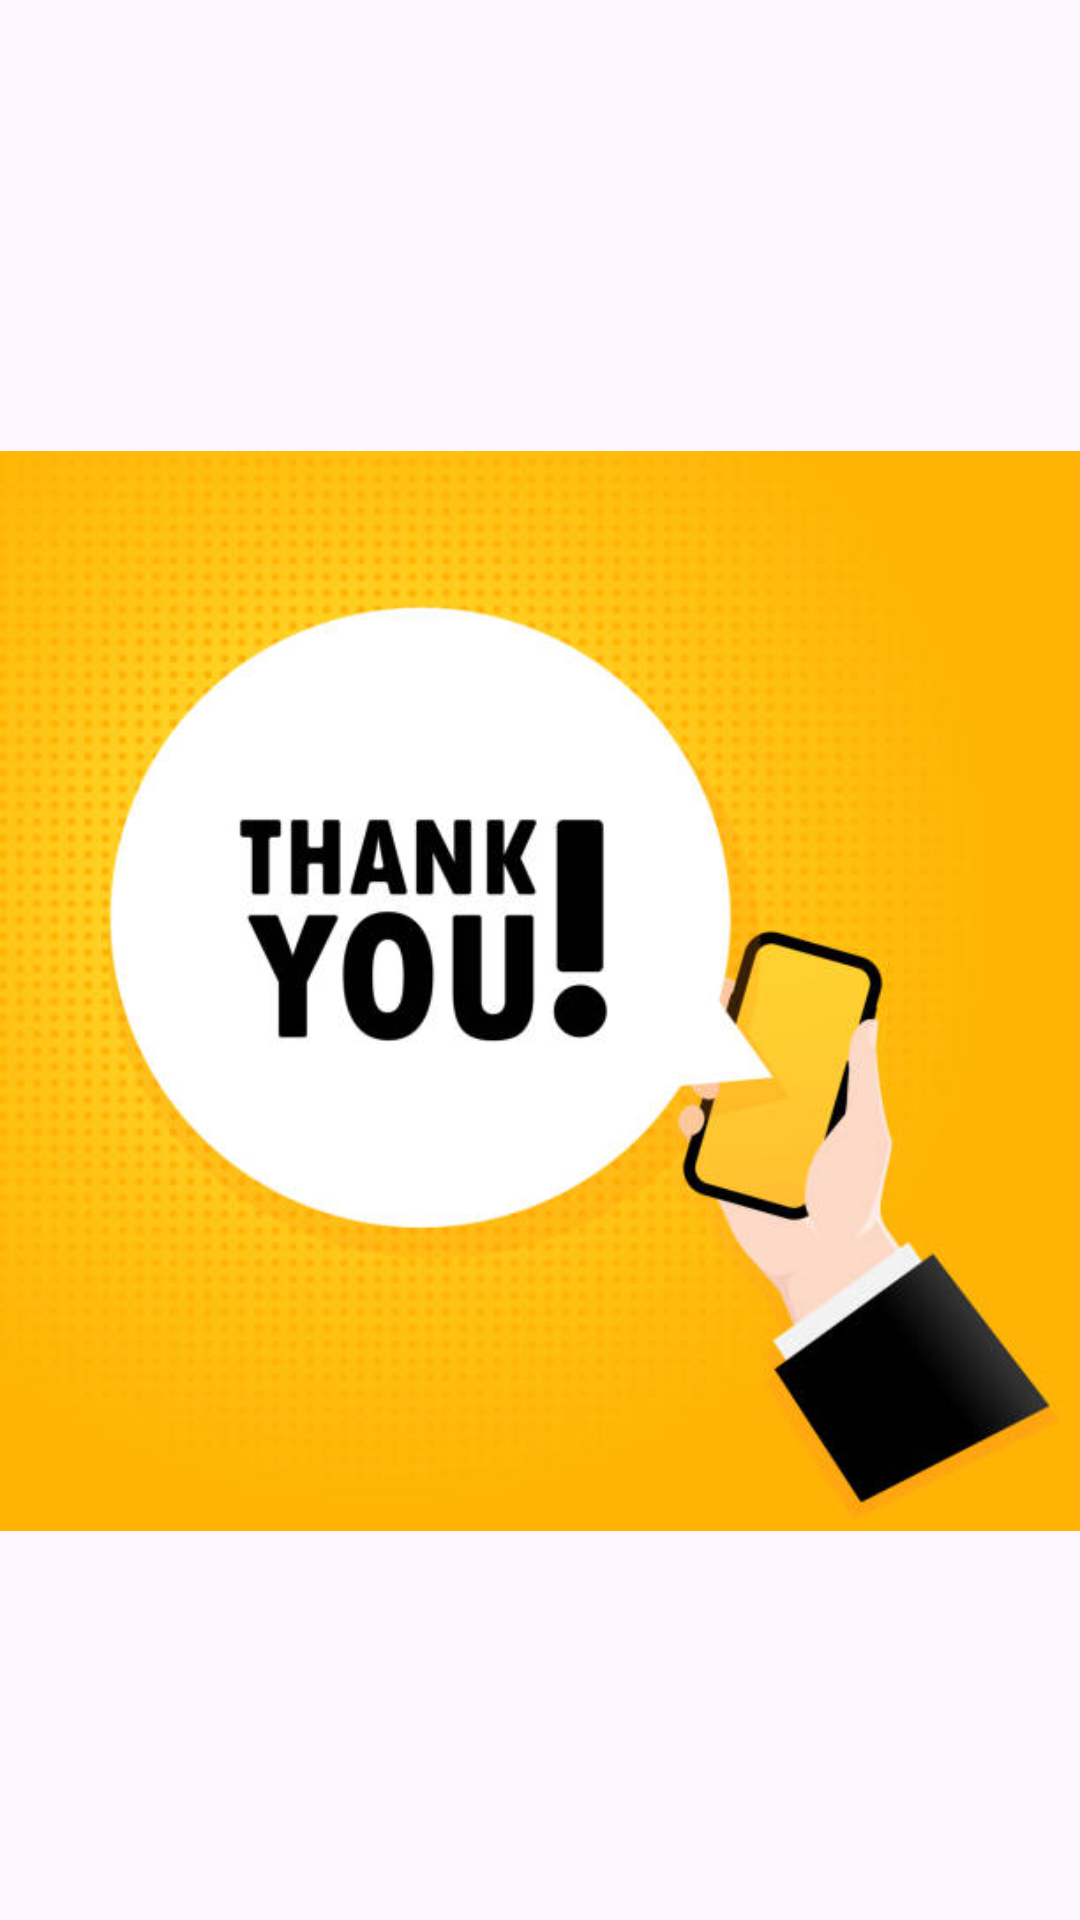

Android layout source for this screen:
<!-- AndroidManifest.xml: application theme Theme.UEEAPP -->
<!-- res/layout/activity_final.xml -->
<?xml version="1.0" encoding="utf-8"?>
<androidx.constraintlayout.widget.ConstraintLayout xmlns:android="http://schemas.android.com/apk/res/android"
    xmlns:app="http://schemas.android.com/apk/res-auto"
    xmlns:tools="http://schemas.android.com/tools"
    android:layout_width="match_parent"
    android:layout_height="match_parent"
    tools:context=".activities.Final">
    <ImageView
        android:id="@+id/navMainPg"
        android:layout_width="56dp"
        android:layout_height="53dp"
        android:layout_marginTop="4dp"
        android:src="@drawable/baseline_navigate_before_24"
        app:layout_constraintEnd_toEndOf="parent"
        app:layout_constraintHorizontal_bias="0.028"
        app:layout_constraintStart_toStartOf="parent"
        app:layout_constraintTop_toTopOf="parent" />

    <ImageView
        android:id="@+id/imageView3"
        android:layout_width="wrap_content"
        android:layout_height="wrap_content"
        app:layout_constraintBottom_toBottomOf="parent"
        app:layout_constraintEnd_toEndOf="parent"
        app:layout_constraintHorizontal_bias="1.0"
        app:layout_constraintStart_toStartOf="parent"
        app:layout_constraintTop_toTopOf="parent"
        app:layout_constraintVertical_bias="0.865"
        app:srcCompat="@drawable/final_page" />
</androidx.constraintlayout.widget.ConstraintLayout>
<!-- resources referenced by this layout -->
<resources>
  <!-- drawable final_page: jpg bitmap (drawable, 35572 bytes) -->
  <style name="Theme.UEEAPP" parent="Base.Theme.UEEAPP" />
  <style name="Base.Theme.UEEAPP" parent="Theme.Material3.DayNight.NoActionBar">
          
          
      </style>
</resources>
